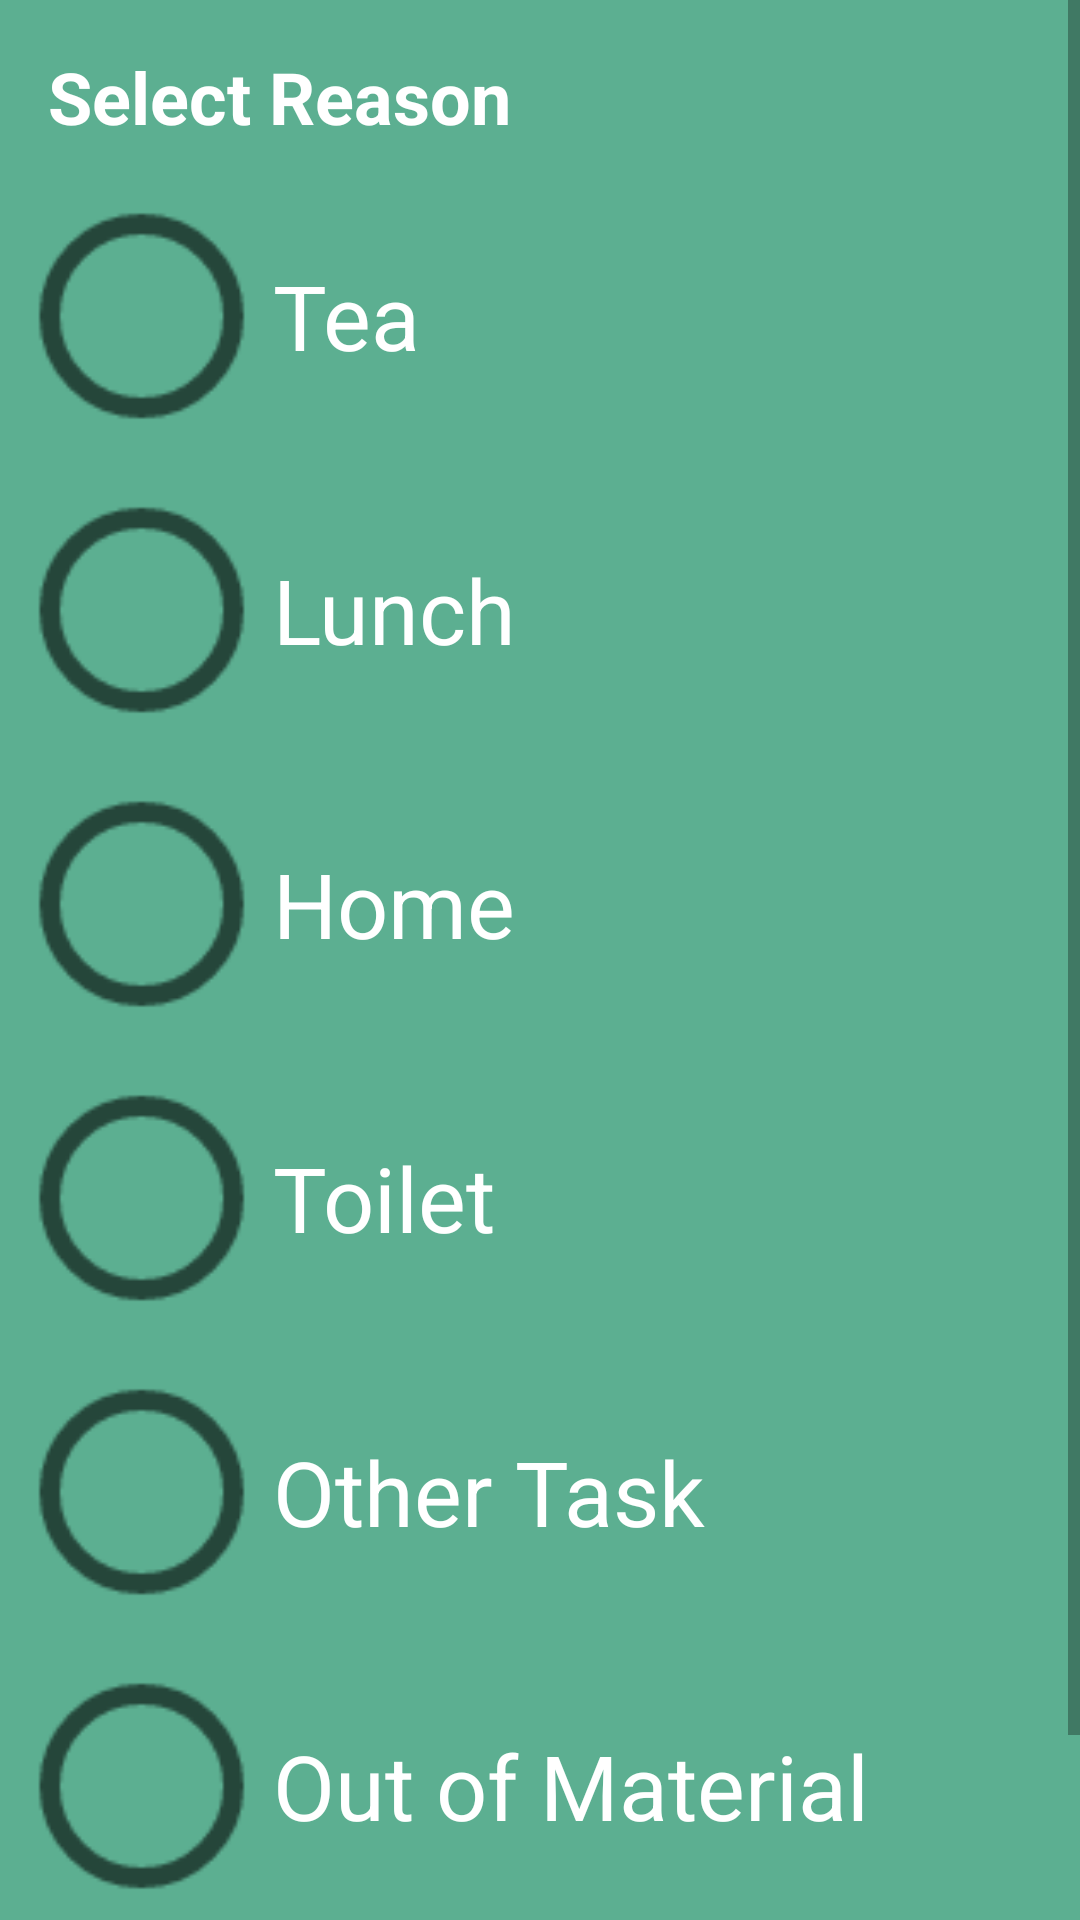

This screen was rendered from an Android layout file. Write that file and the resources it references.
<!-- AndroidManifest.xml: application theme AppTheme -->
<!-- res/layout/radio_layout.xml -->
<?xml version="1.0" encoding="utf-8"?>
<LinearLayout
    android:background="@color/background"
    android:orientation="vertical"
    xmlns:android="http://schemas.android.com/apk/res/android"
    android:layout_width="320dp"
    android:layout_height="wrap_content">
    <ScrollView
        android:layout_width="match_parent"
        android:layout_height="match_parent">
        <LinearLayout
            android:layout_width="match_parent"
            android:layout_height="wrap_content"
            android:orientation="vertical">
            <TextView
                android:textStyle="bold"
                android:textColor="@color/white"
                android:layout_marginTop="16dp"
                android:layout_marginLeft="16dp"
                android:layout_marginBottom="8dp"
                android:textSize="24dp"
                android:layout_width="wrap_content"
                android:layout_height="wrap_content"
                android:text="Select Reason"/>
            <LinearLayout
                android:id="@+id/lintea"
                android:paddingLeft="10dp"
                android:paddingRight="4dp"
                android:paddingTop="4dp"
                android:paddingBottom="4dp"
                android:layout_width="match_parent"
                android:orientation="horizontal"
                android:layout_height="wrap_content">
                <RadioButton
                    android:clickable="false"
                    android:scaleX="3.4"
                    android:id="@+id/radiotea"
                    android:scaleY="3.4"
                    android:layout_marginLeft="20dp"
                    android:layout_gravity="center_vertical"
                    android:layout_width="31dp"
                    android:layout_height="90dp" />
                <TextView
                    android:layout_gravity="center_vertical"
                    android:textColor="@color/white"
                    android:textSize="30sp"
                    android:layout_marginLeft="30dp"
                    android:layout_width="wrap_content"
                    android:layout_height="wrap_content"
                    android:text="Tea"/>
            </LinearLayout>
            <LinearLayout
                android:id="@+id/linlunch"
                android:paddingLeft="10dp"
                android:paddingRight="4dp"
                android:paddingTop="4dp"
                android:paddingBottom="4dp"
                android:layout_width="match_parent"
                android:orientation="horizontal"
                android:layout_height="wrap_content">
                <RadioButton
                    android:clickable="false"
                    android:id="@+id/radiolunch"
                    android:scaleX="3.4"
                    android:scaleY="3.4"
                    android:layout_marginLeft="20dp"
                    android:layout_gravity="center_vertical"
                    android:layout_width="31dp"
                    android:layout_height="90dp" />
                <TextView
                    android:layout_gravity="center_vertical"
                    android:textColor="@color/white"
                    android:textSize="30sp"
                    android:layout_marginLeft="30dp"
                    android:layout_width="wrap_content"
                    android:layout_height="wrap_content"
                    android:text="Lunch"/>
            </LinearLayout>
            <LinearLayout
                android:id="@+id/linhome"
                android:paddingLeft="10dp"
                android:paddingRight="4dp"
                android:paddingTop="4dp"
                android:paddingBottom="4dp"
                android:layout_width="match_parent"
                android:orientation="horizontal"
                android:layout_height="wrap_content">
                <RadioButton
                    android:clickable="false"
                    android:id="@+id/radiohome"
                    android:scaleX="3.4"
                    android:scaleY="3.4"
                    android:layout_marginLeft="20dp"
                    android:layout_gravity="center_vertical"
                    android:layout_width="31dp"
                    android:layout_height="90dp" />
                <TextView
                    android:layout_gravity="center_vertical"
                    android:textColor="@color/white"
                    android:textSize="30sp"
                    android:layout_marginLeft="30dp"
                    android:layout_width="wrap_content"
                    android:layout_height="wrap_content"
                    android:text="Home"/>
            </LinearLayout>
            <LinearLayout
                android:id="@+id/lintoilet"
                android:paddingLeft="10dp"
                android:paddingRight="4dp"
                android:paddingTop="4dp"
                android:paddingBottom="4dp"
                android:layout_width="match_parent"
                android:orientation="horizontal"
                android:layout_height="wrap_content">
                <RadioButton
                    android:clickable="false"
                    android:id="@+id/radiotoilet"
                    android:scaleX="3.4"
                    android:scaleY="3.4"
                    android:layout_marginLeft="20dp"
                    android:layout_gravity="center_vertical"
                    android:layout_width="31dp"
                    android:layout_height="90dp" />
                <TextView
                    android:layout_gravity="center_vertical"
                    android:textColor="@color/white"
                    android:textSize="30sp"
                    android:layout_marginLeft="30dp"
                    android:layout_width="wrap_content"
                    android:layout_height="wrap_content"
                    android:text="Toilet"/>
            </LinearLayout>
            <LinearLayout
                android:id="@+id/linother"
                android:paddingLeft="10dp"
                android:paddingRight="4dp"
                android:paddingTop="4dp"
                android:paddingBottom="4dp"
                android:layout_width="match_parent"
                android:orientation="horizontal"
                android:layout_height="wrap_content">
                <RadioButton
                    android:clickable="false"
                    android:id="@+id/radioother"
                    android:scaleX="3.4"
                    android:scaleY="3.4"
                    android:layout_marginLeft="20dp"
                    android:layout_gravity="center_vertical"
                    android:layout_width="31dp"
                    android:layout_height="90dp" />
                <TextView
                    android:layout_gravity="center_vertical"
                    android:textColor="@color/white"
                    android:textSize="30sp"
                    android:layout_marginLeft="30dp"
                    android:layout_width="wrap_content"
                    android:layout_height="wrap_content"
                    android:text="Other Task"/>
            </LinearLayout>
            <LinearLayout
                android:id="@+id/linout"
                android:paddingLeft="10dp"
                android:paddingRight="4dp"
                android:paddingTop="4dp"
                android:paddingBottom="4dp"
                android:layout_width="match_parent"
                android:orientation="horizontal"
                android:layout_height="wrap_content">
                <RadioButton
                    android:clickable="false"
                    android:id="@+id/radioout"
                    android:scaleX="3.4"
                    android:scaleY="3.4"
                    android:layout_marginLeft="20dp"
                    android:layout_gravity="center_vertical"
                    android:layout_width="31dp"
                    android:layout_height="90dp" />
                <TextView
                    android:layout_gravity="center_vertical"
                    android:textColor="@color/white"
                    android:textSize="30sp"
                    android:layout_marginLeft="30dp"
                    android:layout_width="wrap_content"
                    android:layout_height="wrap_content"
                    android:text="Out of Material"/>
            </LinearLayout>

            <RelativeLayout
                android:layout_width="match_parent"
                android:layout_height="wrap_content"
                android:layout_margin="8dp">

                <Button
                    android:id="@+id/btncancel"
                    android:textSize="30sp"
                    android:textColor="@color/pauseBtn"
                    android:background="@null"
                    android:layout_marginRight="8dp"
                    android:layout_width="wrap_content"
                    android:layout_height="wrap_content"
                    android:layout_alignParentTop="true"
                    android:layout_toLeftOf="@+id/btnok"
                    android:text="CANCEL" />

                <Button
                    android:layout_gravity="center_vertical"
                    android:textSize="30sp"
                    android:textColor="@color/pauseBtn"
                    android:background="@null"
                    android:layout_alignParentRight="true"
                    android:layout_width="wrap_content"
                    android:layout_height="wrap_content"
                    android:text="OK"
                    android:id="@+id/btnok" />

            </RelativeLayout>
        </LinearLayout>
    </ScrollView>


</LinearLayout>
<!-- resources referenced by this layout -->
<resources>
  <color name="background">#5CAF91</color>
  <color name="pauseBtn">#f29c40</color>
  <color name="white">#fff</color>
  <style name="AppTheme" parent="Theme.AppCompat.Light.DarkActionBar">
          
          <item name="windowNoTitle">true</item>
          <item name="windowActionBar">false</item>
          <item name="colorPrimary">@color/colorPrimary</item>
          <item name="colorPrimaryDark">@color/colorPrimaryDark</item>
          <item name="colorAccent">@color/colorAccent</item>
      </style>
  <color name="colorPrimary">#5CAF91</color>
  <color name="colorPrimaryDark">#303F9F</color>
  <color name="colorAccent">#7c38cf</color>
</resources>
